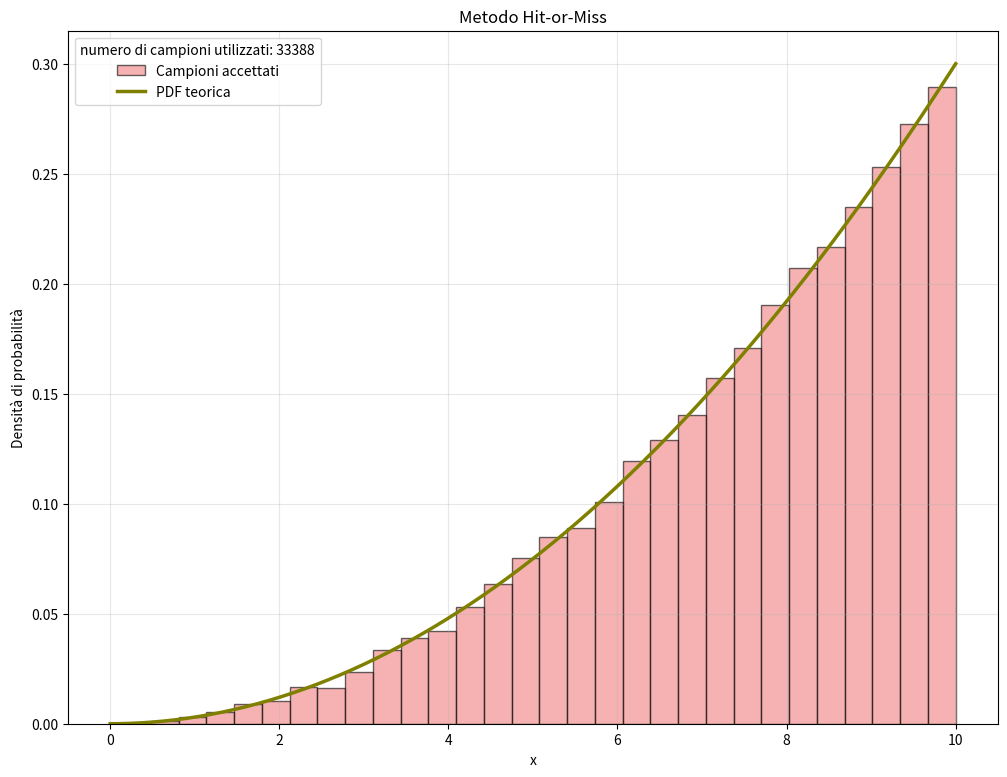
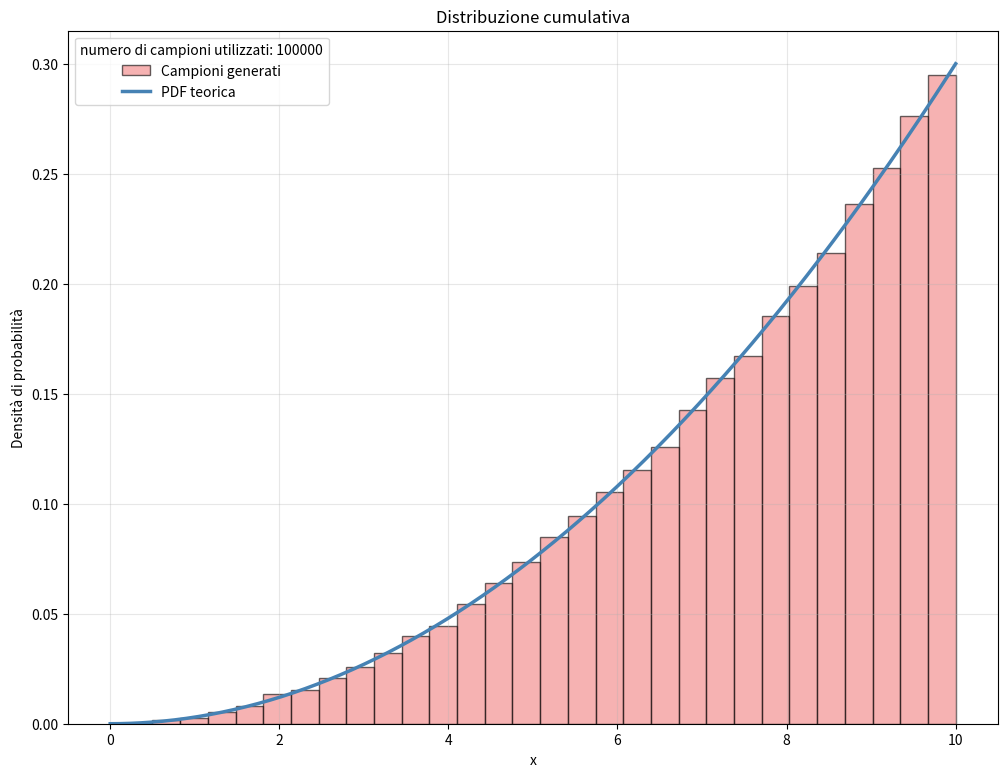

Generate these figures, in order, with matplotlib:
import numpy as np
import matplotlib.pyplot as plt

def f(x):
    return 0.003 *x**2
N=100000
def distr(N):
    x=np.random.uniform(0, 10, N)
    y=np.random.uniform(0, f(10), N)
    mask=y <= f(x)
    accepted_x = x[mask]
    print(f"Numero di campioni accettati: {len(accepted_x)} su {N}")
    return accepted_x

pr=distr(N)
plt.figure(figsize=(12, 9))
plt.hist(pr, bins=30, density=True, alpha=0.6, color='lightcoral', edgecolor='black', label='Campioni accettati')
# Sovrapponi la funzione di densità di probabilità teorica
x_theory = np.linspace(0, 10, 500)
y_theory = f(x_theory)
plt.plot(x_theory, y_theory, color="olive", linestyle='-', lw=2.5, label='PDF teorica')
plt.xlabel('x')
plt.title('Metodo Hit-or-Miss')
plt.ylabel('Densità di probabilità')
plt.legend(title=f"numero di campioni utilizzati: {len(pr)}")
plt.grid(True, alpha=0.3)
plt.savefig('hit_or_miss.png')
plt.show()


def cumulativa(n):
    # F(x) = x^3 / 1000  ==>  x = 10 * u^(1/3) per u ~ U(0, 1)
    u = np.random.uniform(0, 1, n)
    return 10.0 * (u ** (1 / 3))

x_c=cumulativa(N)
plt.figure(figsize=(12, 9))
plt.hist(x_c, bins=30, density=True, alpha=0.6, color='lightcoral', edgecolor='black', label='Campioni generati')
# Sovrapponi la funzione di densità di probabilità teorica
x_theory = np.linspace(0, 10, 500)
y_theory = f(x_theory)
plt.plot(x_theory, y_theory, color="steelblue", linestyle='-', lw=2.5, label='PDF teorica')
plt.xlabel('x')
plt.title('Distribuzione cumulativa')
plt.ylabel('Densità di probabilità')
plt.legend(title=f"numero di campioni utilizzati: {len(x_c)}")
plt.grid(True, alpha=0.3)
plt.savefig('cumulativa.png')
plt.show()
